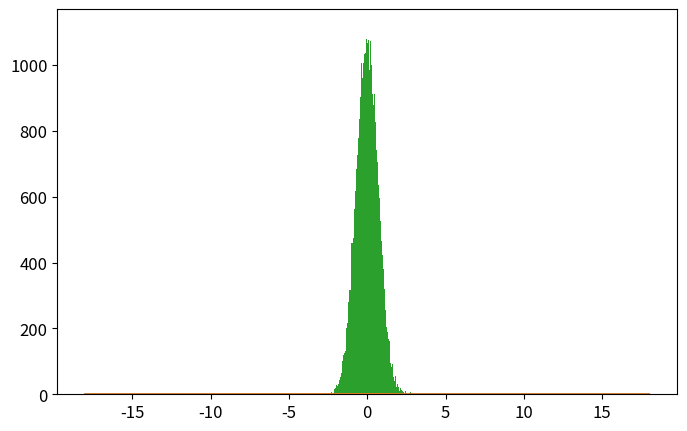

This figure's Python source: (Note: this script raises an exception after producing the figure.)
# -*- coding: utf-8 -*-
from __future__ import division
import numpy as np
import matplotlib.pyplot as plt
from time import time

def psi_0_1(x_limit = 8, N_points_x = 201):  #creates first two energy eigenfunctions
    delta = x_limit/(N_points_x-1)
    grid_x = [i*delta for i in range(-int((N_points_x-1)/2),int((N_points_x-1)/2 + 1))]
    psi = {}
    for x in grid_x:
        psi[x] = [np.exp(-x**2/2.) * np.pi**(-0.25)]
        psi[x].append(2**0.5 * x * psi[x][0])
    return psi, grid_x

def add_energy_level(psi):            #adds new energy eigenfunction to psi
    n = len(psi[0.0])
    for x in psi.keys():
        psi[x].append((2./n)**0.5 * x * psi[x][n-1] - 
                            ((n-1)/n)**0.5 * psi[x][n-2])
    return psi

def add_x_value(psi,x):  #adds new x value to psi
    psi[x] = [np.exp(-x**2/2.) * np.pi**(-0.25)]
    psi[x].append(2**0.5 * x * psi[x][0])
    n_max = len(psi[0.0])-1
    for n in range(2,n_max+1):
                psi[x].append((2./n)**0.5 * x * psi[x][n-1] - 
                                    ((n-1)/n)**0.5 * psi[x][n-2])
    return psi

def canonical_ensemble_prob(delta_E,beta):     #canonical ensemble probability factor in metropolis algorithm
    return np.exp(-beta * delta_E)

def metropolis_finite_temp(x0=0.0, delta_x=0.5, N=int(1e3), prob_sampling=[psi_0_1,canonical_ensemble_prob], beta=0.2):
    x_hist = [ x0 ]       #histogram for positions
    n_hist = [ 0 ]        #histogram for energy levels
    prob_sampling = [prob_sampling[0].copy(),prob_sampling[1]]
    for k in range(N):
        ##### Spatial monte carlo P(x -> x') #####
        x_new = x_hist[-1] + np.random.uniform(-delta_x,delta_x)
        try:   #check if position x_new is part of the wavefunction dictionary (psi)
            prob_sampling[0][x_new][0]
        except:
            prob_sampling[0] = add_x_value(prob_sampling[0],x_new)
        acceptance_prob_1 = ( prob_sampling[0][x_new][n_hist[-1]] / prob_sampling[0][x_hist[-1]][n_hist[-1]] )**2
        if np.random.uniform() < min(1,acceptance_prob_1):
            x_hist.append(x_new)
        else:
            x_hist.append(x_hist[-1])
        ##### Energy level monte carlo P(n -> n') #####
        n_new = n_hist[-1] + np.random.choice([1,-1])   #propose new n
        if n_new < 0: #check if n_new is negative
            n_hist.append(n_hist[-1])
        else:
            current_n_max = len(prob_sampling[0][0])-1    #current maximum energy level in wavefunction
            if n_new > current_n_max:  #check if n_new is greater than maximum energy level in wavefunction, if true, add new energy level. 
                prob_sampling[0] = add_energy_level(prob_sampling[0])
            ##### Monte Carlo section:
            acceptance_prob_2 = ( prob_sampling[0][x_hist[-1]][n_new] / prob_sampling[0][x_hist[-1]][n_hist[-1]] )**2 * \
                                prob_sampling[1]( n_new-n_hist[-1],  beta)
            if np.random.uniform() < min(1,acceptance_prob_2):
                n_hist.append(n_new)
            else:
                n_hist.append(n_hist[-1])
    return x_hist, n_hist, prob_sampling[0]

def CHO_canonical_ensemble(x,beta,plot=False,save=True,show=False):
    if plot==True:
        x = np.linspace(-3,3,201)
        plt.figure()
        for beta0 in list(beta):
            pdf = (beta0/(2.*np.pi))**0.5 * np.exp(-x**2*beta0 / 2.)
            plt.plot(x,pdf,label=u'$\\beta = %.1f$'%beta0)
        plt.xlim(-3,3)
        plt.xlabel('$x$')
        plt.ylabel('$\pi^{(C)}(x;\\beta)$')
        plt.legend(loc='best')
        if save==True:
            plt.savefig('CHO_finite_temp_several_beta.eps')
        if show==True:
            plt.show()
        plt.close()
        return 0 
    else:
        return (beta/(2.*np.pi))**0.5 * np.exp(-x**2*beta / 2.)

def QHO_canonical_ensemble(x,beta):
    return (np.tanh(beta/2.)/np.pi)**0.5 * np.exp(- x**2 * np.tanh(beta/2.))


x_limit = 5.
N_points_x = 51    # small odd number!!!

x0 = 0.0
delta_x = 0.5 
N_metropolis = int(1e5)
beta_array = [5]  #[0.2, 1, 5, 60]
legend_loc = ['best'] #['lower center', 'lower right', 'best', 'best']

def run_metropolis(x_limit=5., N_points_x = 51,
                    x0=0.0, delta_x=0.5, N_metropolis = int(1e5), beta = 5., canonical_ensemble_prob = canonical_ensemble_prob,
                    plot = True, savefifig=[False,'plot_QHO_finite_temp_beta_unknown.eps'], legend_loc='best'):
    """
    Uso:    corre algoritmo metrópolis para el oscilador armónico cuántico en un baño térmico y 
            grafica el histograma obtenido contrastándolo con los resultados teóricos cuántico
            y clásico.

    Recibe:
        x_limit: float      -> las autofunciones se inicializan en intervalo (-x_limit,x_limit)
        N_points_x: int     -> la rejilla para inicializar autofunciones tiene 51 puntos
        x0: float           -> valor de x con el que el algoritmo inicia el muestreo.
        delta_x: float      ->  tamaño máximo del paso en cada iteración de "camino aleatorio" 
        prob_sampling: [psi,canonical_ensemble_prob ]   ->  funciónes de densidad de probabilidad muestreadas 
                                                            por el algoritmo.
                        psi
    
    Devuelve:   
        x_hist: list        ->  Lista con valores de x (posiciones)  obtenidos mediante cadena de Markov. 
        n_hist: list        ->  Lista con valores de n (niveles de energía) obtenidos mediante cadena de Markov.
        psi_final: dict     ->  Diccionario con autofunciones de energía \psi_{n}(x) = psi[x][n] 
                                    para valores de x y n en x_hist y n_hist.
    """
    # Inicializa autofunciones de energía en diccionario psi generado por función psi_0_1()
    psi, grid_x = psi_0_1(x_limit,N_points_x)   # Creates first two energy levels and stores them into dictionary psi[x][n]
    
    prob_sampling = [psi, canonical_ensemble_prob]

    ###### Call metropolis algorithm
    t_0 = time()
    x_hist, n_hist, psi_final = metropolis_finite_temp(x0=x0, delta_x=delta_x,N=N_metropolis, 
                                                        prob_sampling=prob_sampling, beta=beta)
    t_1 = time()
    print('Metropolis algorithm (beta = %.2f): %.3f seconds for %.0E iterations'%(beta,t_1-t_0,N_metropolis))


    x_limit_plot = 18
    x_plot = np.linspace(-x_limit_plot,x_limit_plot,200)

    plt.rcParams.update({'font.size':12})
    plt.figure(figsize=(8,5))
    plt.plot(x_plot,CHO_canonical_ensemble(x_plot,beta),
                label=u'Densidad de probabilidad\nteórica clásica')
    plt.plot(x_plot,QHO_canonical_ensemble(x_plot,beta),
                label=u'Densidad de probabilidad\nteórica cuántica')
    plt.hist(x_hist,bins=int(N_metropolis**0.5),normed=True,
                label='Algoritmo Metrópolis\ncon %.0E iteraciones'%(N_metropolis))
    plt.xlim(-x_limit_plot,x_limit_plot)
    plt.xlabel(u'$x$')
    plt.ylabel(u'$\pi(x;\\beta)$')
    plt.legend(loc=legend_loc[i], title=u'$\\beta=%.2f$'%beta)
    plt.savefig('plot_QHO_finite_temp_beta_%d_%d.eps'%(beta,(beta-int(beta))*100))
    #plt.show()
    plt.close()

    plt.plot()
    plt.hist(n_hist,normed=True,bins=np.arange(len(psi_final[0])+1)-0.5,label='Histograma de niveles\nde energía usando $\\beta=%.3f$'%beta)
    plt.xlabel(u'$n$')
    plt.ylabel(u'$P(n;\\beta)$')
    plt.show()
    plt.close()
    return 0



for i, beta in enumerate(list(beta_array)):
    run_metropolis()

# beta = [5,20,60,100]
# CHO_canonical_ensemble(0,beta,plot=True,save=True)





###### Check if all functions are working properly
# for i in range(5):
#     psi = add_energy_level(psi)             #Check if add_energy_level() is working properly
#     grid_x.append(grid_x[-1] + x_limit/(N_points_x-1))       
#     psi = add_x_value(psi,grid_x[-1])       #Check if add_x_value() is working properly

# plt.rcParams.update({'font.size':12})
# plt.figure(figsize=(8,5))
# n_max = len(psi[0])-1
# if n_max <= 12:
#     True
# else:
#     n_max = 5
# for n in range(n_max+1):
#     psi_x_n = np.array([psi[x][n] for x in grid_x])
#     plt.plot(grid_x, psi_x_n,label = u'$n = %d$'%n)
# plt.xlabel(u'$x$')
# plt.ylabel(u'QHO autofunciones de energía: $\psi_n(x)$')
# plt.legend()
# plt.show()
# plt.close()
